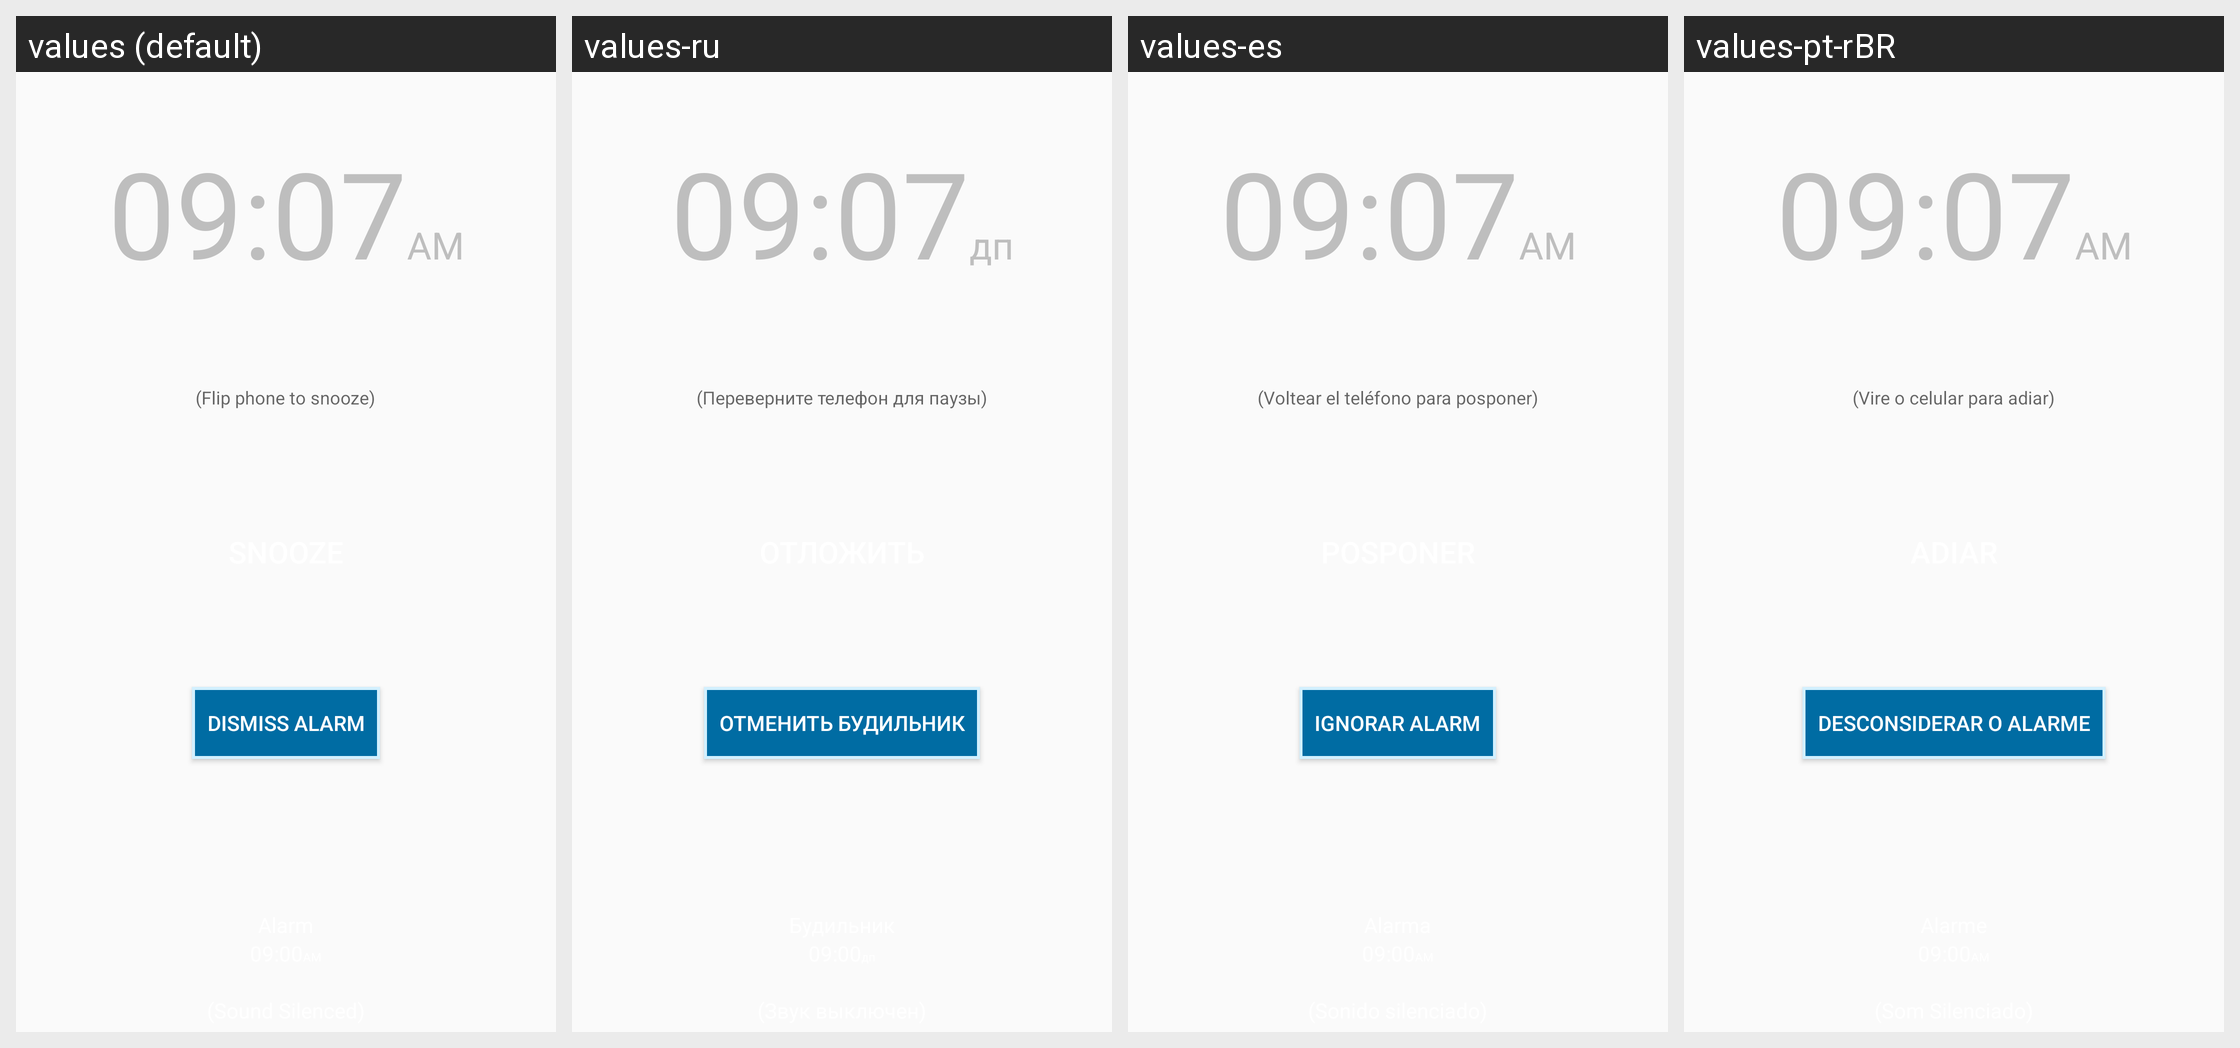

For this localized Android screen grid, give each drawn string resource with its value in every locale shown.
Android screen res/layout/activity_alarm.xml rendered under 4 locales, left to right: values (default), values-ru, values-es, values-pt-rBR. Device: Nexus 5 (rendered at 1080×1920; each locale shown at half size, 540×960, under a caption strip naming it); theme AppThemeLight.NoActionBar.
Strings drawn on this screen, with the default value and each locale's value (text and hints the layout hard-codes appear in the picture but are not listed):

day_am
  values: AM
  values-ru: дп
  values-es: AM
  values-pt-rBR: AM

Alarm
  values: Alarm
  values-ru: Будильник
  values-es: Alarma
  values-pt-rBR: Alarme

SoundSilenced
  values: (Sound Silenced)
  values-ru: (Звук выключен)
  values-es: (Sonido silenciado)
  values-pt-rBR: (Som Silenciado)

snooze
  values: Snooze
  values-ru: Отложить
  values-es: Posponer
  values-pt-rBR: Adiar

flip_phone_to_snooze
  values: (Flip phone to snooze)
  values-ru: (Переверните телефон для паузы)
  values-es: (Voltear el teléfono para posponer)
  values-pt-rBR: (Vire o celular para adiar)

dismiss_alarm
  values: Dismiss Alarm
  values-ru: Отменить Будильник
  values-es: Ignorar Alarm
  values-pt-rBR: Desconsiderar o Alarme
